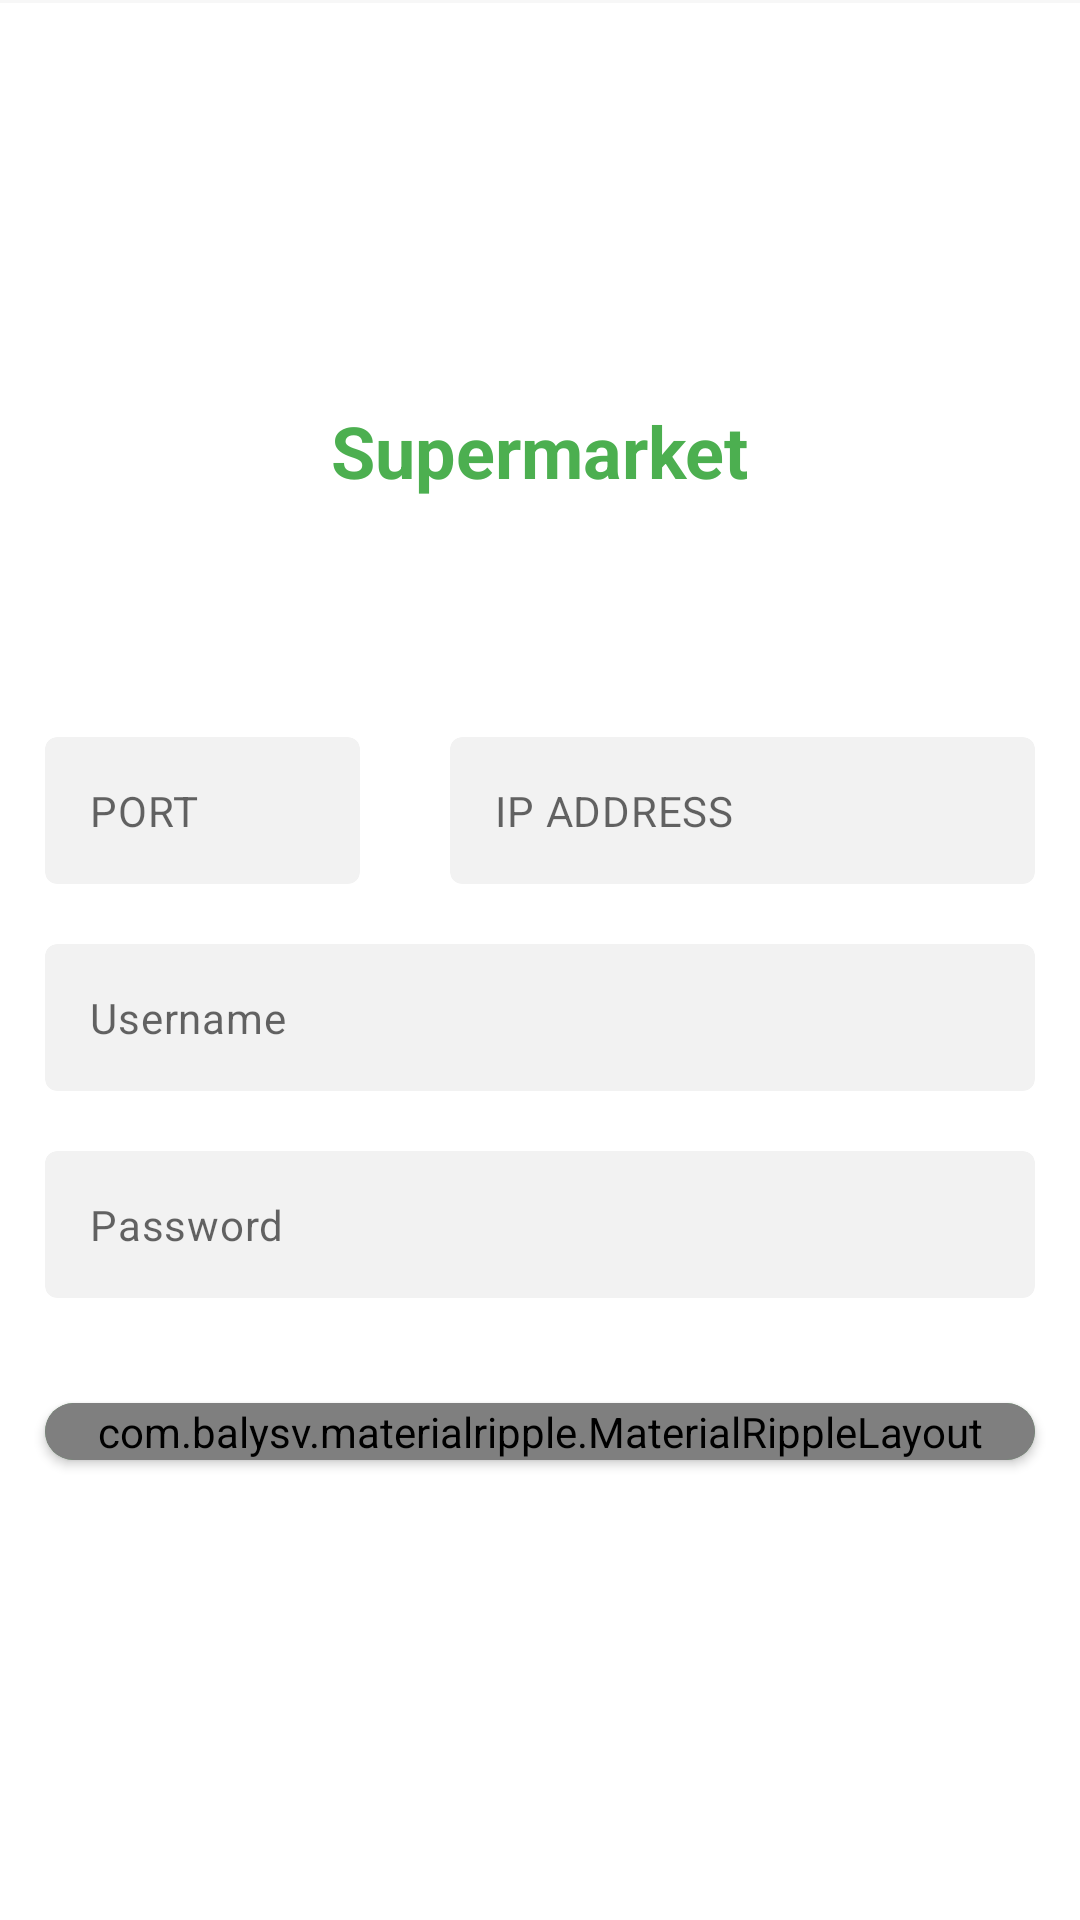

Layout XML and referenced resources for this Android screen:
<!-- AndroidManifest.xml: application theme AppTheme -->
<!-- res/layout/activity_register.xml -->
<?xml version="1.0" encoding="utf-8"?>
<LinearLayout xmlns:android="http://schemas.android.com/apk/res/android"
    xmlns:app="http://schemas.android.com/apk/res-auto"
    xmlns:tools="http://schemas.android.com/tools"
    android:layout_width="match_parent"
    android:layout_height="match_parent"
    android:background="@color/white"
    android:fitsSystemWindows="true"
    android:gravity="center_horizontal"
    android:orientation="vertical"
    tools:context=".Activity.Register">



    <View
        android:layout_width="match_parent"
        android:layout_height="1dp"
        android:background="@color/grey_3" />

    <View
        android:layout_width="0dp"
        android:layout_height="0dp"
        android:layout_weight="1" />

    <TextView
        android:layout_width="wrap_content"
        android:layout_height="wrap_content"
        android:text="@string/app_name"
        android:textAppearance="@style/TextAppearance.MaterialComponents.Headline5"
        android:textColor="@color/green_500"
        android:textStyle="bold" />

    <View
        android:layout_width="0dp"
        android:layout_height="@dimen/spacing_small" />



    <View
        android:layout_width="0dp"
        android:layout_height="0dp"
        android:layout_weight="0.5" />




    <LinearLayout
        android:layout_width="match_parent"
        android:layout_height="wrap_content"
        android:orientation="horizontal">

        <androidx.cardview.widget.CardView
            android:layout_width="0dp"
            android:layout_height="wrap_content"
            android:layout_marginStart="@dimen/spacing_large"
            android:layout_marginTop="@dimen/spacing_middle"
            android:layout_marginEnd="@dimen/spacing_large"
            android:layout_marginBottom="@dimen/spacing_middle"
            android:layout_weight="0.7"
            app:cardBackgroundColor="@color/grey_5"
            app:cardCornerRadius="4dp"
            app:cardElevation="0dp">

            <LinearLayout
                android:layout_width="match_parent"
                android:layout_height="wrap_content"
                android:gravity="center_vertical"
                android:paddingStart="@dimen/spacing_large"
                android:paddingTop="@dimen/spacing_large"
                android:paddingEnd="@dimen/spacing_large"
                android:paddingBottom="@dimen/spacing_large">

                <EditText
                    android:layout_width="match_parent"
                    android:layout_height="wrap_content"
                    android:background="@color/transparent"
                    android:hint="PORT"
                    android:inputType="number"
                    android:lines="1"
                    android:maxLines="1"
                    android:singleLine="true"
                    android:textAppearance="@style/TextAppearance.MaterialComponents.Body2" />

            </LinearLayout>

        </androidx.cardview.widget.CardView>

        <androidx.cardview.widget.CardView
            android:layout_width="0dp"
            android:layout_height="wrap_content"
            android:layout_marginStart="@dimen/spacing_large"
            android:layout_marginTop="@dimen/spacing_middle"
            android:layout_marginEnd="@dimen/spacing_large"
            android:layout_marginBottom="@dimen/spacing_middle"
            android:layout_weight="1.3"
            app:cardBackgroundColor="@color/grey_5"
            app:cardCornerRadius="4dp"
            app:cardElevation="0dp">

            <LinearLayout
                android:layout_width="match_parent"
                android:layout_height="wrap_content"
                android:gravity="center_vertical"
                android:paddingStart="@dimen/spacing_large"
                android:paddingTop="@dimen/spacing_large"
                android:paddingEnd="@dimen/spacing_large"
                android:paddingBottom="@dimen/spacing_large">

                <EditText
                    android:layout_width="match_parent"
                    android:layout_height="wrap_content"
                    android:background="@color/transparent"
                    android:hint="IP ADDRESS"
                    android:inputType="number"
                    android:lines="1"
                    android:maxLines="1"
                    android:singleLine="true"
                    android:textAppearance="@style/TextAppearance.MaterialComponents.Body2" />

            </LinearLayout>

        </androidx.cardview.widget.CardView>


    </LinearLayout>


    <androidx.cardview.widget.CardView
        android:layout_width="match_parent"
        android:layout_height="wrap_content"
        android:layout_marginStart="@dimen/spacing_large"
        android:layout_marginTop="@dimen/spacing_middle"
        android:layout_marginEnd="@dimen/spacing_large"
        android:layout_marginBottom="@dimen/spacing_middle"
        app:cardBackgroundColor="@color/grey_5"
        app:cardCornerRadius="4dp"
        app:cardElevation="0dp">

        <LinearLayout
            android:layout_width="match_parent"
            android:layout_height="wrap_content"
            android:gravity="center_vertical"
            android:paddingStart="@dimen/spacing_large"
            android:paddingTop="@dimen/spacing_large"
            android:paddingEnd="@dimen/spacing_large"
            android:paddingBottom="@dimen/spacing_large">

            <EditText
                android:layout_width="match_parent"
                android:layout_height="wrap_content"
                android:background="@color/transparent"
                android:hint="Username"
                android:inputType="text"
                android:lines="1"
                android:maxLines="1"
                android:singleLine="true"
                android:textAppearance="@style/TextAppearance.MaterialComponents.Body2" />

        </LinearLayout>

    </androidx.cardview.widget.CardView>


    <androidx.cardview.widget.CardView
        android:layout_width="match_parent"
        android:layout_height="wrap_content"
        android:layout_marginStart="@dimen/spacing_large"
        android:layout_marginTop="@dimen/spacing_middle"
        android:layout_marginEnd="@dimen/spacing_large"
        android:layout_marginBottom="@dimen/spacing_middle"
        app:cardBackgroundColor="@color/grey_5"
        app:cardCornerRadius="4dp"
        app:cardElevation="0dp">

        <LinearLayout
            android:layout_width="match_parent"
            android:layout_height="wrap_content"
            android:gravity="center_vertical"
            android:paddingStart="@dimen/spacing_large"
            android:paddingTop="@dimen/spacing_large"
            android:paddingEnd="@dimen/spacing_large"
            android:paddingBottom="@dimen/spacing_large">

            <EditText
                android:layout_width="match_parent"
                android:layout_height="wrap_content"
                android:background="@color/transparent"
                android:drawableRight="@drawable/ic_eye"
                android:drawableTint="@color/grey_40"
                android:hint="Password"
                android:inputType="textPassword"
                android:lines="1"
                android:maxLines="1"
                android:singleLine="true"
                android:textAppearance="@style/TextAppearance.MaterialComponents.Body2" />

        </LinearLayout>

    </androidx.cardview.widget.CardView>

    <View
        android:layout_width="0dp"
        android:layout_height="@dimen/spacing_large" />

    <androidx.cardview.widget.CardView
        android:layout_width="match_parent"
        android:layout_height="wrap_content"
        android:layout_marginStart="@dimen/spacing_large"
        android:layout_marginTop="@dimen/spacing_middle"
        android:layout_marginEnd="@dimen/spacing_large"
        android:layout_marginBottom="@dimen/spacing_middle"
        app:cardBackgroundColor="@color/green_500"
        app:cardCornerRadius="25dp"
        app:cardElevation="2dp">

        <com.balysv.materialripple.MaterialRippleLayout
            style="@style/RippleStyleWhite"
            android:layout_width="match_parent"
            android:layout_height="wrap_content">

            <LinearLayout
                android:layout_width="match_parent"
                android:layout_height="45dp"
                android:gravity="center_vertical"
                android:paddingStart="@dimen/spacing_large"
                android:paddingEnd="@dimen/spacing_large">

                <TextView
                    android:layout_width="match_parent"
                    android:layout_height="wrap_content"
                    android:background="@color/transparent"
                    android:gravity="center_horizontal"
                    android:text="REGISTER"
                    android:textAlignment="center"
                    android:textAppearance="@style/TextAppearance.MaterialComponents.Body2"
                    android:textColor="@color/overlay_light_90"
                    android:textStyle="bold" />

            </LinearLayout>

        </com.balysv.materialripple.MaterialRippleLayout>

    </androidx.cardview.widget.CardView>

    <View
        android:layout_width="0dp"
        android:layout_height="@dimen/spacing_middle" />




    <View
        android:layout_width="0dp"
        android:layout_height="0dp"
        android:layout_weight="1" />

</LinearLayout>
<!-- resources referenced by this layout -->
<resources>
  <color name="green_500">#4CAF50</color>
  <color name="grey_3">#f7f7f7</color>
  <color name="grey_40">#999999</color>
  <color name="grey_5">#f2f2f2</color>
  <color name="overlay_light_90">#E6FFFFFF</color>
  <color name="transparent">#00FFFFFF</color>
  <color name="white">#ffffff</color>
  <dimen name="spacing_large">15dp</dimen>
  <dimen name="spacing_middle">10dp</dimen>
  <dimen name="spacing_small">3dp</dimen>
  <string name="app_name">Supermarket</string>
  <style name="RippleStyleWhite">
          <item name="mrl_rippleOverlay">true</item>
          <item name="mrl_rippleColor">#80FFFFFF</item>
          <item name="mrl_rippleHover">true</item>
          <item name="mrl_rippleAlpha">0.2</item>
      </style>
  <style name="AppTheme" parent="BaseTheme" />
  <style name="BaseTheme" parent="Theme.AppCompat.Light.NoActionBar">
          
          <item name="colorPrimary">@color/colorPrimary</item>
          <item name="colorPrimaryDark">@color/colorPrimaryDark</item>
          <item name="colorAccent">@color/colorAccent</item>
          <item name="windowActionModeOverlay">true</item>
          <item name="android:actionModeBackground">@color/blue_grey_600</item>
      </style>
  <color name="colorPrimary">#1976D2</color>
  <color name="colorPrimaryDark">#1565C0</color>
  <color name="colorAccent">#FF4081</color>
  <color name="blue_grey_600">#546E7A</color>
</resources>
